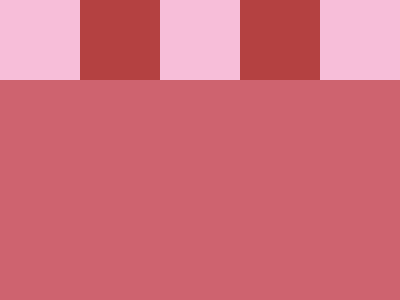

Here is a drawing made with CSS. Write the source that renders it.

<x></x>
<style>
body {
  background:repeating-conic-gradient(#B44141 0 25%, #F7BED9 0 50%) 0 0 / 160px 160px;
  margin:80 0;
}
x {
  position:absolute;
  width:100%;
  height:100%;
  background:#CE636F;
  clip-path:shape(
    from 0px 0px,
    hline by 80px,
    vline by 40px,
    curve by 40px 40px with 0px 38px / 40px 40px,
    hline by 160px,
    curve by 40px -40px with 0px 0px / 38px 0px,
    vline by -40px,
    hline by 80px,
    vline to 220px,
    hline to 0px,
    close
  );
}
</style>
